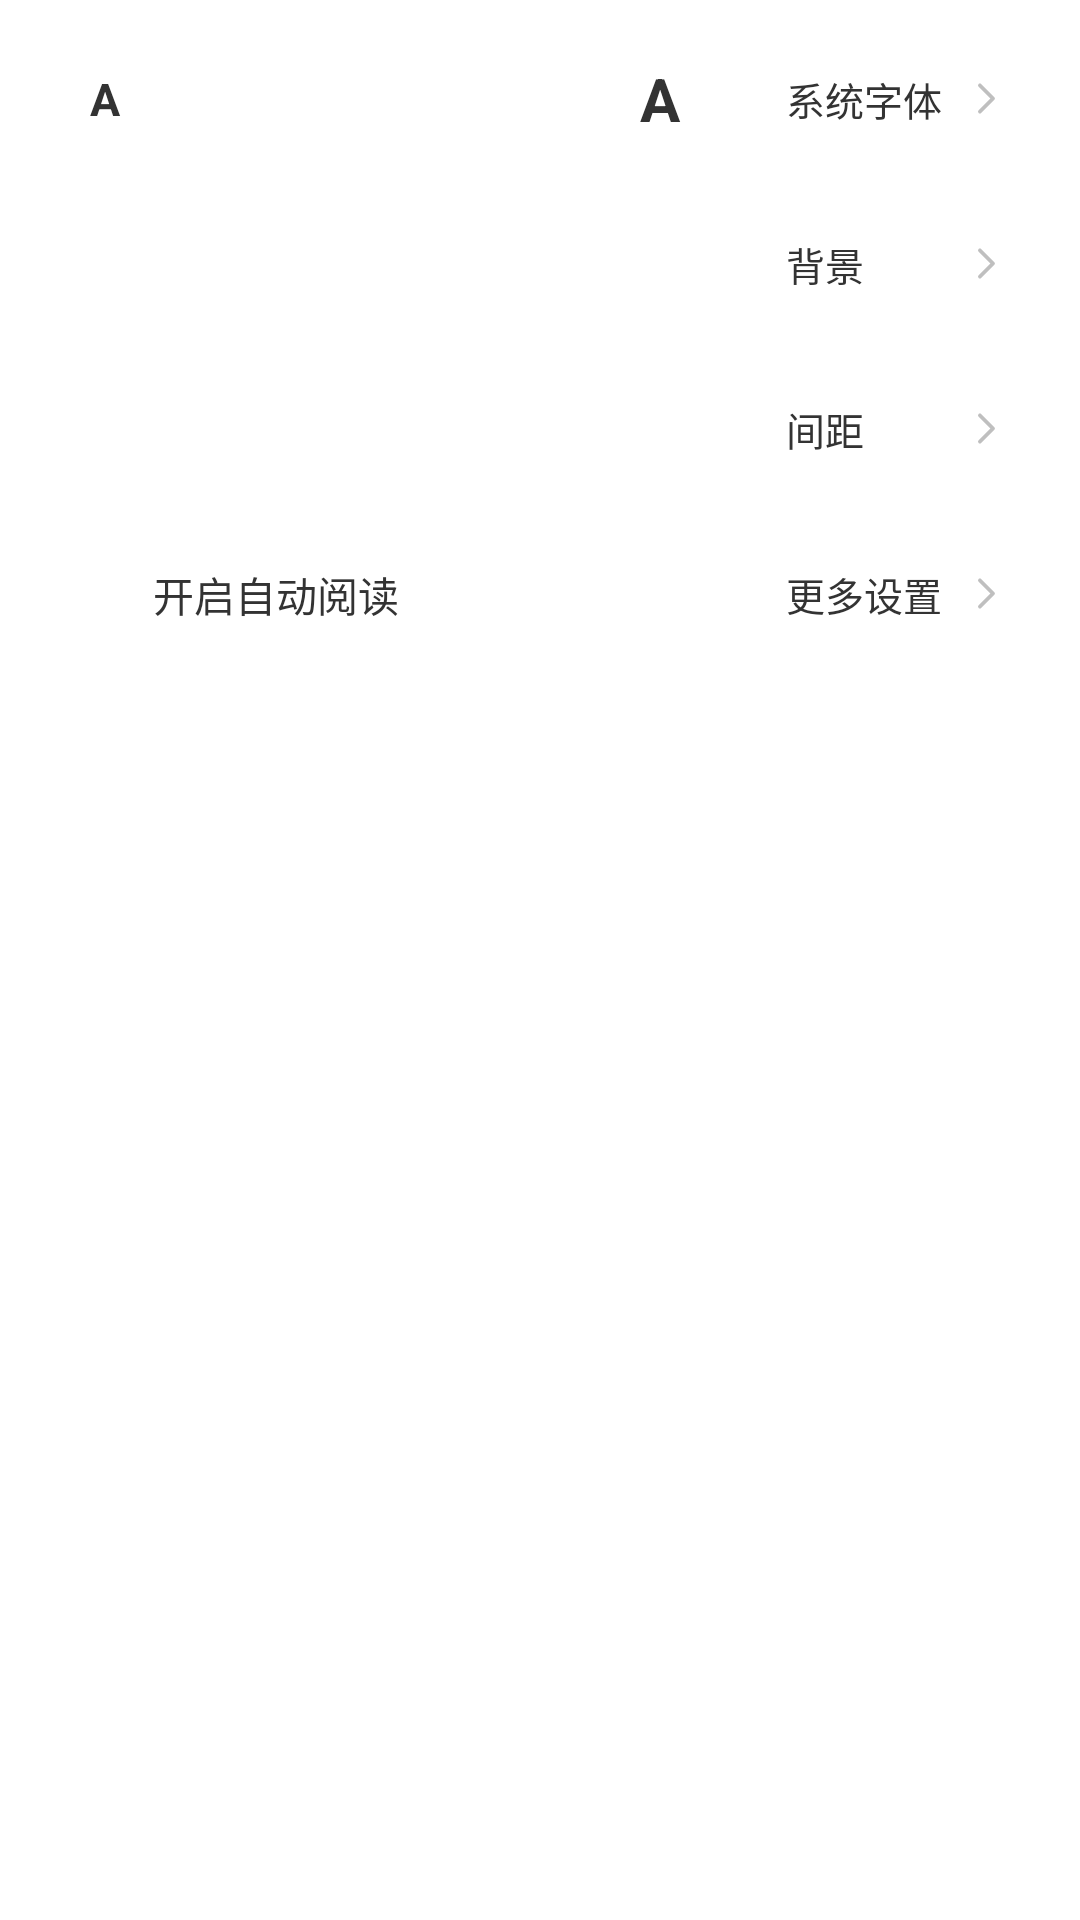

Layout XML and referenced resources for this Android screen:
<!-- AndroidManifest.xml: application theme Theme.QuarkReader -->
<!-- res/layout/view_settings.xml -->
<?xml version="1.0" encoding="utf-8"?>
<LinearLayout xmlns:android="http://schemas.android.com/apk/res/android"
    android:layout_width="match_parent"
    android:layout_height="wrap_content"
    android:orientation="vertical"
    android:paddingStart="14dp"
    android:paddingEnd="14dp"
    android:paddingTop="10dp"
    android:paddingBottom="4dp">

    
    <LinearLayout
        android:layout_width="match_parent"
        android:layout_height="46dp"
        android:orientation="horizontal"
        android:layout_marginBottom="9dp">

        <LinearLayout
            android:layout_width="0dp"
            android:layout_height="match_parent"
            android:layout_weight="1"
            android:background="@drawable/bg_card"
            android:orientation="horizontal"
            android:gravity="center_vertical"
            android:paddingStart="4dp"
            android:paddingEnd="4dp">

            <TextView
                android:id="@+id/fontMinus"
                android:layout_width="34dp"
                android:layout_height="match_parent"
                android:gravity="center"
                android:text="A"
                android:textSize="15sp"
                android:textStyle="bold"
                android:textColor="#333333" />

            <LinearLayout
                android:id="@+id/fontNums"
                android:layout_width="0dp"
                android:layout_height="match_parent"
                android:layout_weight="1"
                android:orientation="horizontal"
                android:gravity="center" />

            <TextView
                android:id="@+id/fontPlus"
                android:layout_width="34dp"
                android:layout_height="match_parent"
                android:gravity="center"
                android:text="A"
                android:textSize="20sp"
                android:textStyle="bold"
                android:textColor="#333333" />
        </LinearLayout>

        <LinearLayout
            android:id="@+id/navFont"
            android:layout_width="96dp"
            android:layout_height="match_parent"
            android:layout_marginStart="9dp"
            android:background="@drawable/bg_card"
            android:orientation="horizontal"
            android:gravity="center_vertical"
            android:paddingStart="12dp"
            android:paddingEnd="10dp">

            <TextView
                android:layout_width="0dp"
                android:layout_height="wrap_content"
                android:layout_weight="1"
                android:text="系统字体"
                android:textSize="13sp"
                android:textColor="#333333" />

            <ImageView
                android:layout_width="15dp"
                android:layout_height="15dp"
                android:alpha="0.55"
                android:src="@drawable/ic_chevron"
                android:scaleType="fitCenter" />
        </LinearLayout>
    </LinearLayout>

    
    <LinearLayout
        android:layout_width="match_parent"
        android:layout_height="46dp"
        android:orientation="horizontal"
        android:layout_marginBottom="9dp">

        <LinearLayout
            android:layout_width="0dp"
            android:layout_height="match_parent"
            android:layout_weight="1"
            android:background="@drawable/bg_card"
            android:orientation="horizontal"
            android:gravity="center_vertical"
            android:paddingStart="6dp"
            android:paddingEnd="6dp">

            <LinearLayout
                android:id="@+id/themeDots"
                android:layout_width="match_parent"
                android:layout_height="match_parent"
                android:orientation="horizontal" />
        </LinearLayout>

        <LinearLayout
            android:id="@+id/navBg"
            android:layout_width="96dp"
            android:layout_height="match_parent"
            android:layout_marginStart="9dp"
            android:background="@drawable/bg_card"
            android:orientation="horizontal"
            android:gravity="center_vertical"
            android:paddingStart="12dp"
            android:paddingEnd="10dp">

            <TextView
                android:layout_width="0dp"
                android:layout_height="wrap_content"
                android:layout_weight="1"
                android:text="背景"
                android:textSize="13sp"
                android:textColor="#333333" />

            <ImageView
                android:layout_width="15dp"
                android:layout_height="15dp"
                android:alpha="0.55"
                android:src="@drawable/ic_chevron"
                android:scaleType="fitCenter" />
        </LinearLayout>
    </LinearLayout>

    
    <LinearLayout
        android:layout_width="match_parent"
        android:layout_height="46dp"
        android:orientation="horizontal"
        android:layout_marginBottom="9dp">

        <LinearLayout
            android:layout_width="0dp"
            android:layout_height="match_parent"
            android:layout_weight="1"
            android:background="@drawable/bg_card"
            android:orientation="horizontal"
            android:gravity="center_vertical"
            android:paddingStart="4dp"
            android:paddingEnd="4dp">

            <LinearLayout
                android:id="@+id/pageModes"
                android:layout_width="match_parent"
                android:layout_height="match_parent"
                android:orientation="horizontal" />
        </LinearLayout>

        <LinearLayout
            android:id="@+id/navSpacing"
            android:layout_width="96dp"
            android:layout_height="match_parent"
            android:layout_marginStart="9dp"
            android:background="@drawable/bg_card"
            android:orientation="horizontal"
            android:gravity="center_vertical"
            android:paddingStart="12dp"
            android:paddingEnd="10dp">

            <TextView
                android:layout_width="0dp"
                android:layout_height="wrap_content"
                android:layout_weight="1"
                android:text="间距"
                android:textSize="13sp"
                android:textColor="#333333" />

            <ImageView
                android:layout_width="15dp"
                android:layout_height="15dp"
                android:alpha="0.55"
                android:src="@drawable/ic_chevron"
                android:scaleType="fitCenter" />
        </LinearLayout>
    </LinearLayout>

    
    <LinearLayout
        android:layout_width="match_parent"
        android:layout_height="46dp"
        android:orientation="horizontal">

        <LinearLayout
            android:id="@+id/cardAuto"
            android:layout_width="0dp"
            android:layout_height="match_parent"
            android:layout_weight="1"
            android:background="@drawable/bg_card"
            android:orientation="horizontal"
            android:gravity="center_vertical"
            android:paddingStart="14dp"
            android:paddingEnd="14dp">

            <ImageView
                android:id="@+id/autoPlayIcon"
                android:layout_width="15dp"
                android:layout_height="15dp"
                android:src="@drawable/ic_play"
                android:scaleType="fitCenter" />

            <TextView
                android:layout_width="0dp"
                android:layout_height="wrap_content"
                android:layout_weight="1"
                android:layout_marginStart="8dp"
                android:text="开启自动阅读"
                android:textSize="13.5sp"
                android:textColor="#333333" />
        </LinearLayout>

        <LinearLayout
            android:id="@+id/cardMore"
            android:layout_width="96dp"
            android:layout_height="match_parent"
            android:layout_marginStart="9dp"
            android:background="@drawable/bg_card"
            android:orientation="horizontal"
            android:gravity="center_vertical"
            android:paddingStart="12dp"
            android:paddingEnd="10dp">

            <TextView
                android:layout_width="0dp"
                android:layout_height="wrap_content"
                android:layout_weight="1"
                android:text="更多设置"
                android:textSize="13sp"
                android:textColor="#333333" />

            <ImageView
                android:layout_width="15dp"
                android:layout_height="15dp"
                android:alpha="0.55"
                android:src="@drawable/ic_chevron"
                android:scaleType="fitCenter" />
        </LinearLayout>
    </LinearLayout>
</LinearLayout>
<!-- resources referenced by this layout -->
<resources>
  <!-- drawable ic_chevron (drawable) -->
  <?xml version="1.0" encoding="utf-8"?>
  <vector xmlns:android="http://schemas.android.com/apk/res/android"
      android:width="24dp" android:height="24dp"
      android:viewportWidth="24" android:viewportHeight="24">
      <path android:pathData="M9,5l7,7 -7,7"
          android:strokeColor="#FF8C8C8C" android:strokeWidth="2" android:strokeLineCap="round"
          android:strokeLineJoin="round" android:fillColor="#00000000"/>
  </vector>
  <!-- drawable ic_play (drawable) -->
  <?xml version="1.0" encoding="utf-8"?>
  <vector xmlns:android="http://schemas.android.com/apk/res/android"
      android:width="24dp" android:height="24dp"
      android:viewportWidth="24" android:viewportHeight="24">
      <path android:fillColor="#FFFFFFFF" android:pathData="M7,4.8v14.4c0,0.8 0.9,1.3 1.6,0.9l11,-7.2c0.6,-0.4 0.6,-1.4 0,-1.8l-11,-7.2C7.9,3.5 7,4 7,4.8z"/>
  </vector>
  <style name="Theme.QuarkReader" parent="Theme.AppCompat.Light.NoActionBar">
          <item name="android:windowBackground">@android:color/white</item>
          <item name="android:statusBarColor">@android:color/transparent</item>
      </style>
</resources>
